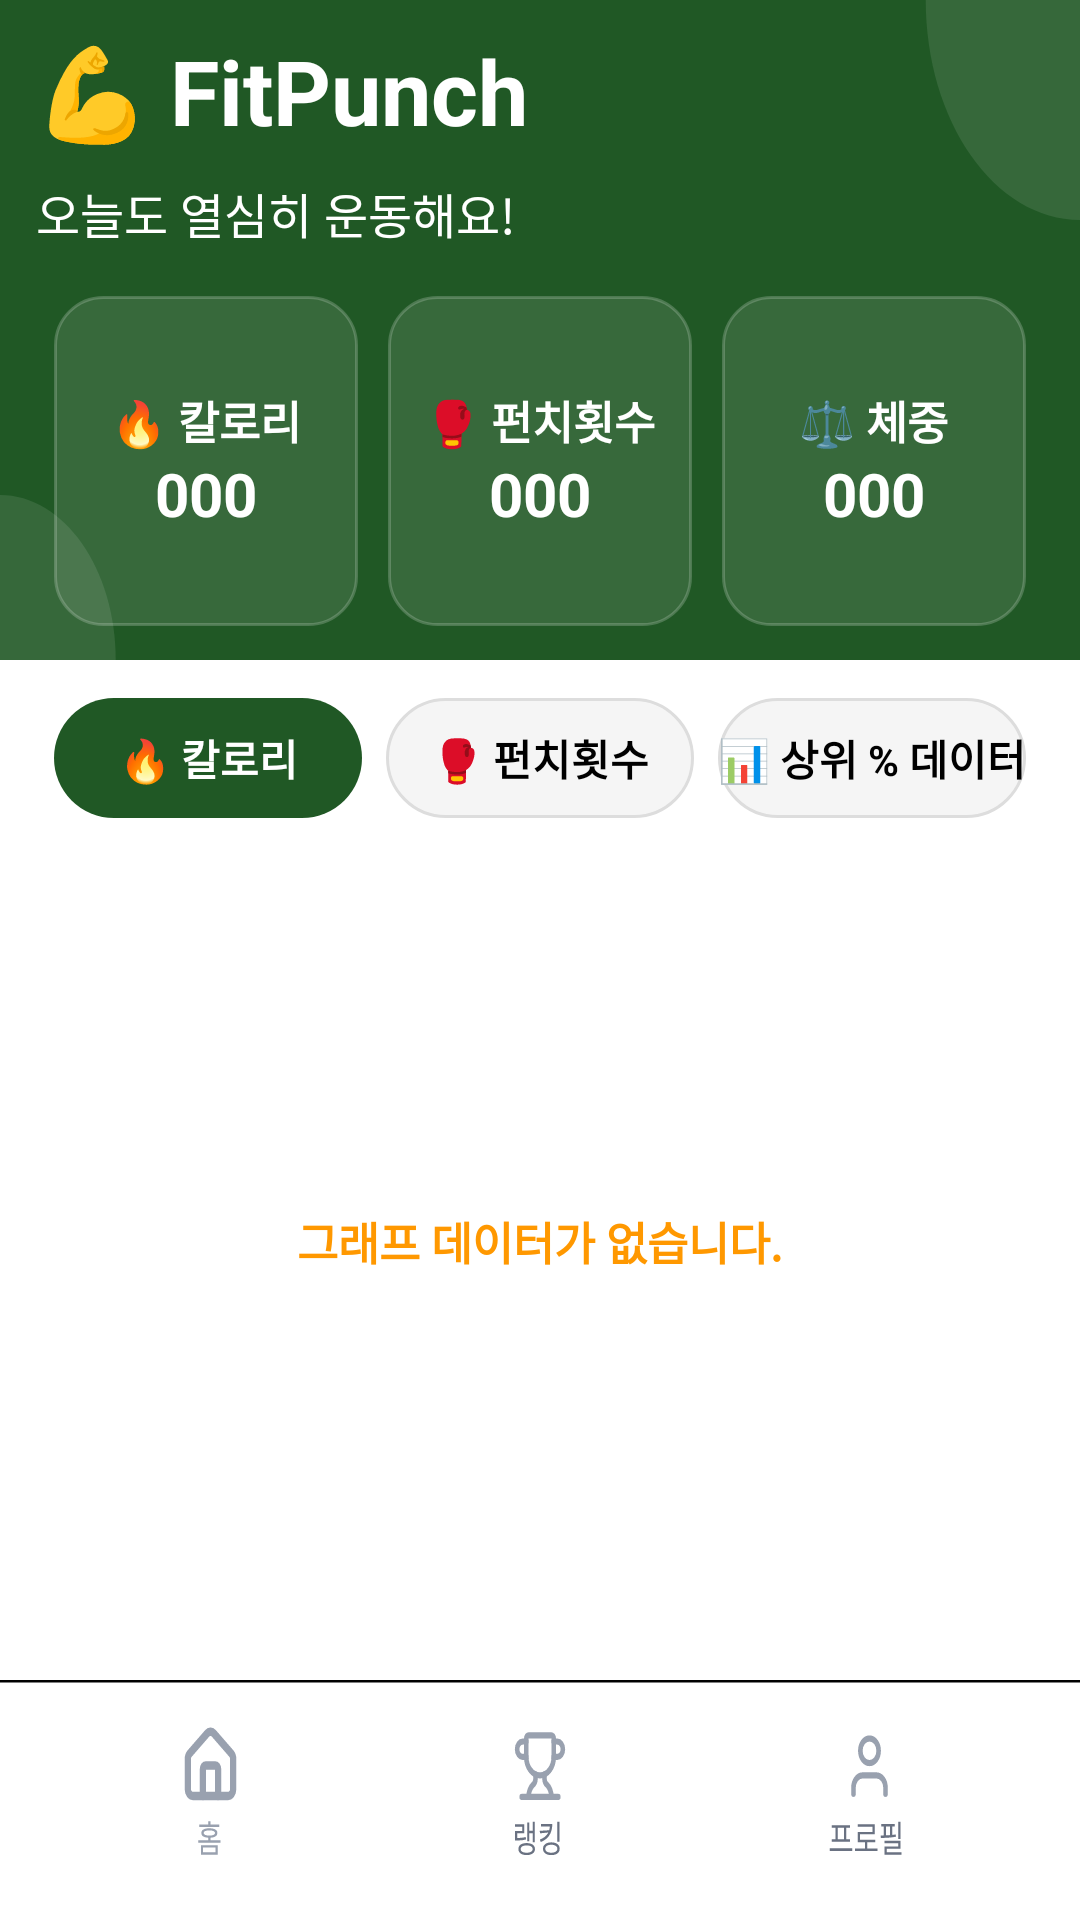

The Android layout XML behind this screen, and the referenced resources:
<!-- AndroidManifest.xml: application theme Theme.JaeminiApp -->
<!-- res/layout/fragment_home.xml -->
<?xml version="1.0" encoding="utf-8"?>
<androidx.constraintlayout.widget.ConstraintLayout
    xmlns:android="http://schemas.android.com/apk/res/android"
    xmlns:app="http://schemas.android.com/apk/res-auto"
    xmlns:tools="http://schemas.android.com/tools"
    android:layout_width="match_parent"
    android:layout_height="match_parent"
    android:background="#FFFFFF"
    tools:context=".HomeFragment">

    
    <ImageView
        android:id="@+id/img_top_bg"
        android:layout_width="match_parent"
        android:layout_height="220dp"
        android:src="@drawable/home_top"
        android:scaleType="fitXY"
        app:layout_constraintTop_toTopOf="parent" />

    

    

    <TextView
        android:id="@+id/tv_title"
        android:layout_width="wrap_content"
        android:layout_height="wrap_content"
        android:layout_marginStart="12dp"
        android:text="💪 FitPunch"
        android:textColor="#FFFFFF"
        android:textSize="30sp"
        android:textStyle="bold"
        android:layout_marginTop="10dp"
        app:layout_constraintStart_toStartOf="parent"
        app:layout_constraintTop_toTopOf="parent" />

    <TextView
        android:id="@+id/tv_subtitle"
        android:layout_width="wrap_content"
        android:layout_height="wrap_content"
        android:layout_marginTop="9dp"
        android:text="오늘도 열심히 운동해요!"
        android:textColor="#FFFFFF"
        android:textSize="16sp"
        app:layout_constraintStart_toStartOf="@id/tv_title"
        app:layout_constraintTop_toBottomOf="@id/tv_title" />

    <LinearLayout
        android:id="@+id/layout_stats"
        android:layout_width="0dp"
        android:layout_height="110dp"
        android:orientation="horizontal"
        android:gravity="center"
        android:layout_marginTop="16dp"
        app:layout_constraintTop_toBottomOf="@id/tv_subtitle"
        app:layout_constraintStart_toStartOf="parent"
        app:layout_constraintEnd_toEndOf="parent"
        app:layout_constraintWidth_percent="0.9">

        
        <LinearLayout
            android:layout_width="0dp"
            android:layout_height="match_parent"
            android:layout_weight="1"
            android:orientation="vertical"
            android:gravity="center"
            android:background="@drawable/rounded_stat_bg">

            <TextView
                android:layout_width="wrap_content"
                android:layout_height="wrap_content"
                android:text="🔥 칼로리"
                android:textColor="#FFFFFF"
                android:textSize="15sp"
                android:textStyle="bold" />

            <TextView
                android:id="@+id/tv_calorie"
                android:layout_width="wrap_content"
                android:layout_height="wrap_content"
                android:text="000"
                android:textColor="#FFFFFF"
                android:textSize="20sp"
                android:textStyle="bold" />
        </LinearLayout>

        <View android:layout_width="10dp" android:layout_height="match_parent" />

        
        <LinearLayout
            android:layout_width="0dp"
            android:layout_height="match_parent"
            android:layout_weight="1"
            android:orientation="vertical"
            android:gravity="center"
            android:background="@drawable/rounded_stat_bg">

            <TextView
                android:layout_width="wrap_content"
                android:layout_height="wrap_content"
                android:text="🥊 펀치횟수"
                android:textColor="#FFFFFF"
                android:textSize="15sp"
                android:textStyle="bold" />

            <TextView
                android:id="@+id/tv_punch"
                android:layout_width="wrap_content"
                android:layout_height="wrap_content"
                android:text="000"
                android:textColor="#FFFFFF"
                android:textSize="20sp"
                android:textStyle="bold" />
        </LinearLayout>

        <View android:layout_width="10dp" android:layout_height="match_parent" />

        
        <LinearLayout
            android:layout_width="0dp"
            android:layout_height="match_parent"
            android:layout_weight="1"
            android:orientation="vertical"
            android:gravity="center"
            android:background="@drawable/rounded_stat_bg">

            <TextView
                android:layout_width="wrap_content"
                android:layout_height="wrap_content"
                android:text="⚖️ 체중"
                android:textColor="#FFFFFF"
                android:textSize="15sp"
                android:textStyle="bold" />

            <TextView
                android:id="@+id/tv_weight"
                android:layout_width="wrap_content"
                android:layout_height="wrap_content"
                android:text="000"
                android:textColor="#FFFFFF"
                android:textSize="20sp"
                android:textStyle="bold" />
        </LinearLayout>
    </LinearLayout>

    
    <LinearLayout
        android:id="@+id/category_tabs"
        android:layout_width="0dp"
        android:layout_height="wrap_content"
        android:orientation="horizontal"
        android:gravity="center"
        android:layout_marginTop="24dp"
        app:layout_constraintTop_toBottomOf="@id/layout_stats"
        app:layout_constraintStart_toStartOf="parent"
        app:layout_constraintEnd_toEndOf="parent"
        app:layout_constraintWidth_percent="0.9">

        
        <TextView
            android:id="@+id/tab_calorie"
            android:layout_width="0dp"
            android:layout_height="40dp"
            android:layout_weight="1"
            android:gravity="center"
            android:text="🔥 칼로리"
            android:textSize="14sp"
            android:textStyle="bold"
            android:textColor="#FFFFFF"
            android:background="@drawable/tab_selected_bg"
            android:clickable="true"
            android:focusable="true" />

        
        <TextView
            android:id="@+id/tab_punch"
            android:layout_width="0dp"
            android:layout_height="40dp"
            android:layout_weight="1"
            android:gravity="center"
            android:text="🥊 펀치횟수"
            android:textSize="14sp"
            android:textStyle="bold"
            android:textColor="#000000"
            android:background="@drawable/tab_unselected_bg"
            android:clickable="true"
            android:focusable="true"
            android:layout_marginStart="8dp" />

        
        <TextView
            android:id="@+id/tab_rank"
            android:layout_width="0dp"
            android:layout_height="40dp"
            android:layout_weight="1"
            android:gravity="center"
            android:text="📊 상위 % 데이터"
            android:textSize="14sp"
            android:textStyle="bold"
            android:textColor="#000000"
            android:background="@drawable/tab_unselected_bg"
            android:clickable="true"
            android:focusable="true"
            android:layout_marginStart="8dp" />
    </LinearLayout>

    
    
    <FrameLayout
        android:id="@+id/graph_container"
        android:layout_width="0dp"
        android:layout_height="250dp"
        android:layout_marginTop="16dp"
        app:layout_constraintTop_toBottomOf="@id/category_tabs"
        app:layout_constraintStart_toStartOf="parent"
        app:layout_constraintEnd_toEndOf="parent"
        app:layout_constraintWidth_percent="0.9"
        android:background="@drawable/rounded_card_bg">

        <TextView
            android:id="@+id/tv_placeholder"
            android:layout_width="match_parent"
            android:layout_height="match_parent"
            android:text="그래프 데이터가 없습니다."
            android:textColor="#FF9800"
            android:textStyle="bold"
            android:gravity="center"
            android:textSize="15sp"/>
    </FrameLayout>


    
    <ImageView
        android:id="@+id/bottom_nav_bg"
        android:layout_width="match_parent"
        android:layout_height="80dp"
        android:src="@drawable/bottomnavigation"
        android:scaleType="fitXY"
        app:layout_constraintBottom_toBottomOf="parent" />

</androidx.constraintlayout.widget.ConstraintLayout>
<!-- resources referenced by this layout -->
<resources>
  <!-- drawable bottomnavigation: vector/xml drawable (drawable, 8940 chars, omitted) -->
  <!-- drawable home_top (drawable) -->
  <vector xmlns:android="http://schemas.android.com/apk/res/android"
      xmlns:aapt="http://schemas.android.com/aapt"
      android:width="448dp"
      android:height="192dp"
      android:viewportWidth="448"
      android:viewportHeight="192">
    <group>
      <clip-path
          android:pathData="M0,0h448v191.99h-448z"/>
      <path
          android:pathData="M0,0h448v191.99h-448z">
        <aapt:attr name="android:fillColor">
          <gradient
              android:startX="0"
              android:startY="0"
              android:endX="139.02"
              android:endY="324.4"
              android:type="linear">
            <item android:offset="0" android:color="#205825"/>
            <item android:offset="0.5" android:color="#205825"/>
            <item android:offset="1" android:color="#205825"/>
          </gradient>
        </aapt:attr>
      </path>
      <path
          android:pathData="M384,0C384,-35.35 412.65,-64 448,-64C483.35,-64 512,-35.35 512,0C512,35.35 483.35,64 448,64C412.65,64 384,35.35 384,0Z"
          android:fillColor="#ffffff"
          android:fillAlpha="0.1"/>
      <path
          android:pathData="M-48,191.99C-48,165.48 -26.51,143.99 0,143.99C26.51,143.99 48,165.48 48,191.99C48,218.5 26.51,239.99 0,239.99C-26.51,239.99 -48,218.5 -48,191.99Z"
          android:fillColor="#ffffff"
          android:fillAlpha="0.1"/>
    </group>
  </vector>
  <!-- drawable rounded_stat_bg (drawable) -->
  <?xml version="1.0" encoding="utf-8"?>
  <shape xmlns:android="http://schemas.android.com/apk/res/android">
      <solid android:color="#1AFFFFFF"/>  
      <corners android:radius="16dp"/>
      <stroke android:width="1dp" android:color="#33FFFFFF"/>
  </shape>
  <!-- drawable tab_selected_bg (drawable) -->
  <?xml version="1.0" encoding="utf-8"?>
  <shape xmlns:android="http://schemas.android.com/apk/res/android">
      <solid android:color="#205825"/>
      <corners android:radius="20dp"/>
  </shape>
  <!-- drawable tab_unselected_bg (drawable) -->
  <?xml version="1.0" encoding="utf-8"?>
  <shape xmlns:android="http://schemas.android.com/apk/res/android">
      <solid android:color="#F5F5F5"/>
      <corners android:radius="20dp"/>
      <stroke android:width="1dp" android:color="#DDDDDD"/>
  </shape>
  <style name="Theme.JaeminiApp" parent="Theme.Material3.DayNight.NoActionBar">
          
          <item name="colorPrimary">@color/primary</item>
          <item name="colorOnPrimary">@color/primary_foreground</item>
          <item name="colorOnBackground">@color/foreground</item>
  
          
          <item name="material3:chipStyle">@style/Widget.Material3.Chip.Filter</item>
          <item name="material3:chipChoiceStyle">@style/Widget.Material3.Chip.Choice</item>
          <item name="android:forceDarkAllowed">false</item>
      </style>
  <color name="primary">#030213</color>
  <color name="primary_foreground">#FFFFFF</color>
  <color name="foreground">#242424</color>
</resources>
